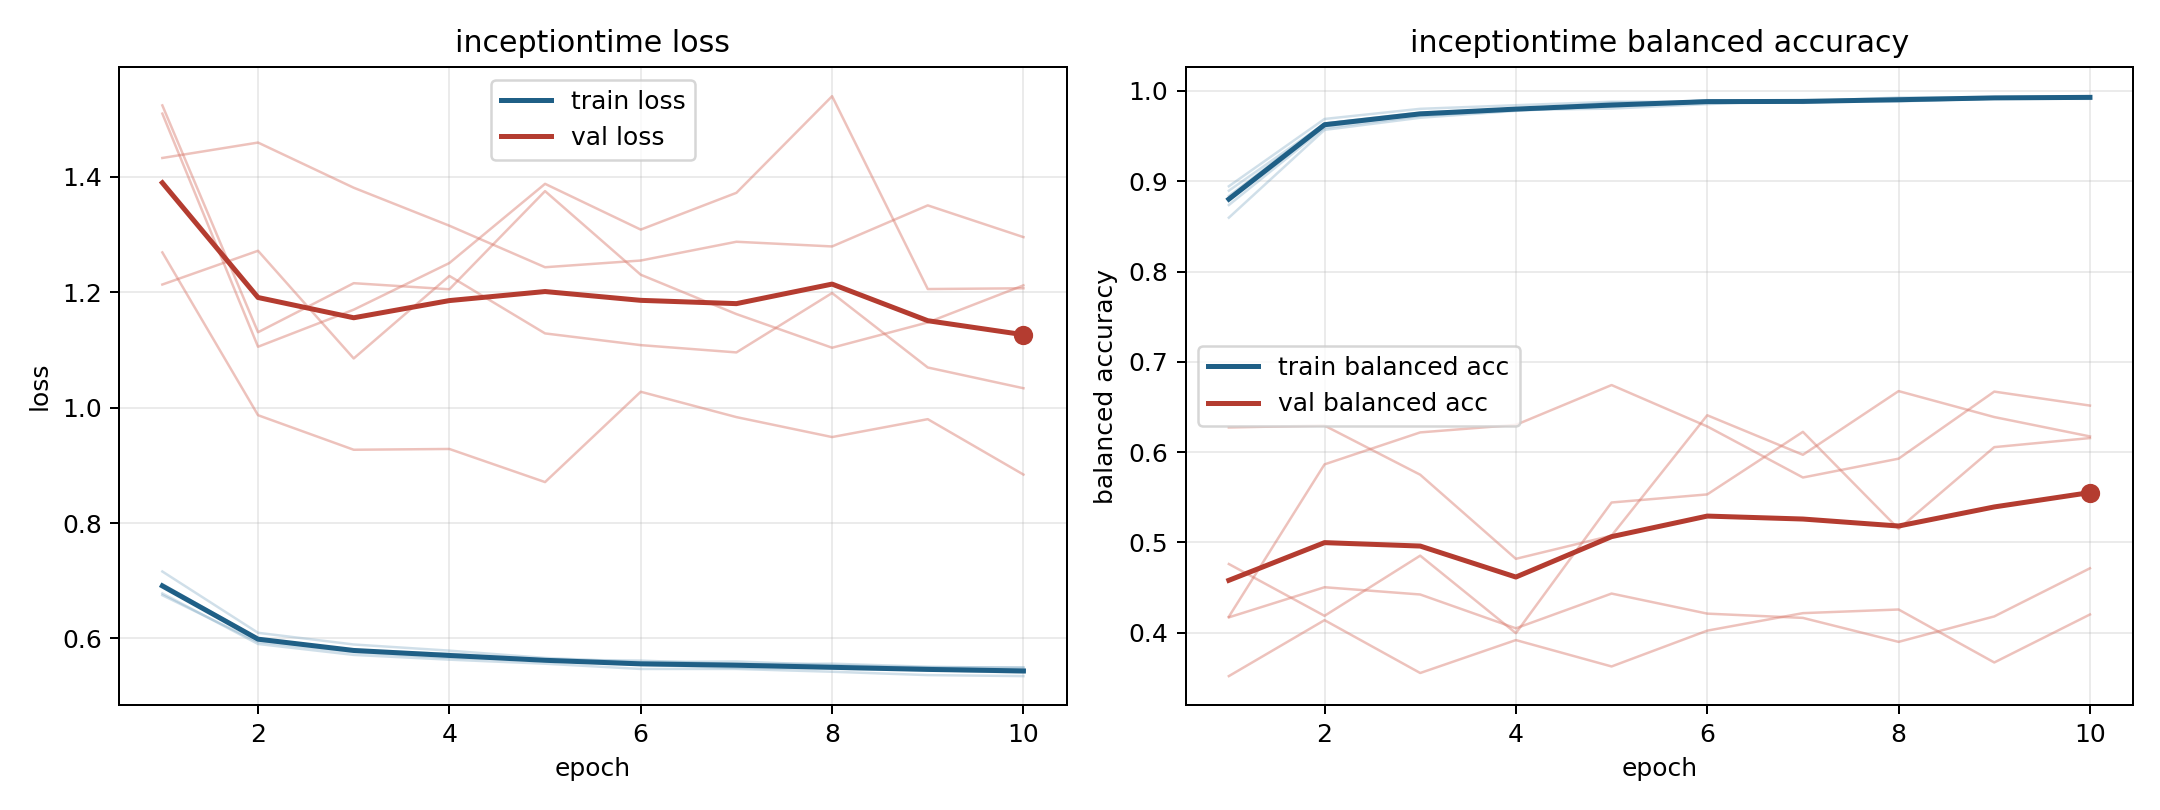

The file beside this chart, header and first rows:
model, fold, epoch, train_loss, train_balanced_accuracy, val_loss, val_balanced_accuracy
inceptiontime, 1, 1, 0.6748, 0.8945, 1.433, 0.352
inceptiontime, 1, 2, 0.5938, 0.969, 1.46, 0.414
inceptiontime, 1, 3, 0.576, 0.9803, 1.381, 0.3554
inceptiontime, 1, 4, 0.5663, 0.9843, 1.316, 0.3919
inceptiontime, 1, 5, 0.5625, 0.9881, 1.244, 0.3627
inceptiontime, 1, 6, 0.5574, 0.9882, 1.255, 0.4023
inceptiontime, 1, 7, 0.5563, 0.9885, 1.288, 0.4217
inceptiontime, 1, 8, 0.5499, 0.9928, 1.28, 0.4258
inceptiontime, 1, 9, 0.5494, 0.993, 1.351, 0.3671
inceptiontime, 1, 10, 0.5437, 0.9942, 1.296, 0.4202
inceptiontime, 2, 1, 0.6921, 0.8737, 1.524, 0.6274
inceptiontime, 2, 2, 0.5995, 0.9592, 1.131, 0.6295
inceptiontime, 2, 3, 0.5795, 0.9724, 1.216, 0.575
inceptiontime, 2, 4, 0.5703, 0.9789, 1.205, 0.4819
inceptiontime, 2, 5, 0.5621, 0.9805, 1.375, 0.5075
inceptiontime, 2, 6, 0.5541, 0.9855, 1.231, 0.6409
inceptiontime, 2, 7, 0.5488, 0.9898, 1.162, 0.5971
inceptiontime, 2, 8, 0.5473, 0.9885, 1.104, 0.6676
inceptiontime, 2, 9, 0.545, 0.9916, 1.148, 0.6389
inceptiontime, 2, 10, 0.5405, 0.9934, 1.212, 0.6175
inceptiontime, 3, 1, 0.6941, 0.8838, 1.214, 0.4761
inceptiontime, 3, 2, 0.5998, 0.9641, 1.272, 0.4187
inceptiontime, 3, 3, 0.579, 0.9761, 1.085, 0.4854
inceptiontime, 3, 4, 0.5734, 0.9794, 1.228, 0.3996
inceptiontime, 3, 5, 0.5631, 0.9871, 1.129, 0.5443
inceptiontime, 3, 6, 0.5615, 0.9878, 1.108, 0.5532
inceptiontime, 3, 7, 0.5552, 0.9889, 1.096, 0.6225
inceptiontime, 3, 8, 0.5561, 0.9888, 1.199, 0.515
inceptiontime, 3, 9, 0.5508, 0.9917, 1.07, 0.6056
inceptiontime, 3, 10, 0.5488, 0.9913, 1.034, 0.6156
inceptiontime, 4, 1, 0.7159, 0.8597, 1.269, 0.4178
inceptiontime, 4, 2, 0.6096, 0.9569, 0.987, 0.5865
inceptiontime, 4, 3, 0.5894, 0.9704, 0.927, 0.6219
inceptiontime, 4, 4, 0.5787, 0.978, 0.9284, 0.6303
inceptiontime, 4, 5, 0.5661, 0.9836, 0.871, 0.6743
inceptiontime, 4, 6, 0.5588, 0.9897, 1.028, 0.6285
inceptiontime, 4, 7, 0.56, 0.9882, 0.9836, 0.572
inceptiontime, 4, 8, 0.5537, 0.9907, 0.949, 0.5928
inceptiontime, 4, 9, 0.5493, 0.9929, 0.9801, 0.6671
inceptiontime, 4, 10, 0.5499, 0.9932, 0.884, 0.6516
inceptiontime, 5, 1, 0.6778, 0.8895, 1.51, 0.4171
inceptiontime, 5, 2, 0.5903, 0.964, 1.106, 0.4504
inceptiontime, 5, 3, 0.5713, 0.9743, 1.17, 0.4424
inceptiontime, 5, 4, 0.5631, 0.9792, 1.251, 0.4049
inceptiontime, 5, 5, 0.5561, 0.9827, 1.388, 0.4434
inceptiontime, 5, 6, 0.5469, 0.9899, 1.309, 0.4212
inceptiontime, 5, 7, 0.5469, 0.9869, 1.373, 0.4165
inceptiontime, 5, 8, 0.5421, 0.9909, 1.54, 0.3899
inceptiontime, 5, 9, 0.5363, 0.9928, 1.206, 0.4181
inceptiontime, 5, 10, 0.5346, 0.9926, 1.207, 0.4714
